Run: headless pygame with SDL's dummy video driver; simulated clock (each Clock.tick advances the game by its frame time, no real sleeping); random seed 0; keys injected as events and as key.get_pressed() state; mouse plan: one left click at the window centre at the start of phase 2, then a move to the lower-right quarter at the start of phase 3.
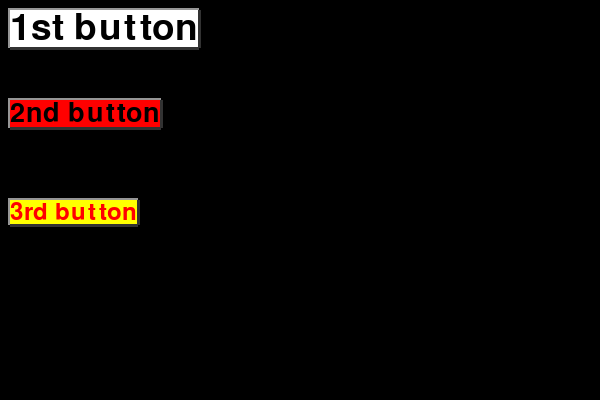
Frame 1 of 4 · flips 1–60 · no input
Frame 2 of 4 · flips 61–180 · clicked the window centre · tapped SPACE, RETURN · held RIGHT (→), D · screen unchanged from frame 1, image omitted
Frame 3 of 4 · flips 181–300 · moved the mouse to the lower-right quarter · held DOWN (↓), S · screen unchanged from frame 2, image omitted
Frame 4 of 4 · flips 301–420 · held LEFT (←), A, UP (↑), W · screen unchanged from frame 3, image omitted

The pygame program that drew these frames:

import pygame

pygame.init()
screen = pygame.display.set_mode((600, 400))
clock = pygame.time.Clock()

buttons = pygame.sprite.Group()

class Button(pygame.sprite.Sprite):
    def __init__(self, screen, position, text, size,
        colors="white on blue",
        hover_colors="red on green"):
        super().__init__()
        self.text = text
        self.colors = colors
        self.original_colors = colors
        self.hover_colors = hover_colors
        self.fg, self.bg = self.colors.split(" on ")
        self.font = pygame.font.SysFont("Arial", size)
        self.text_render = self.font.render(self.text, 1, self.fg)
        self.image = self.text_render
        self.x, self.y, self.w , self.h = self.text_render.get_rect()
        self.x, self.y = position
        self.rect = pygame.Rect(self.x, self.y, self.w, self.h)
        self.position = position
        self.pressed = 1
        buttons.add(self)

    def update(self):
        self.fg, self.bg = self.colors.split(" on ")
        pygame.draw.line(screen, (150, 150, 150), (self.x, self.y), (self.x + self.w , self.y), 5)
        pygame.draw.line(screen, (150, 150, 150), (self.x, self.y - 2), (self.x, self.y + self.h), 5)
        pygame.draw.line(screen, (50, 50, 50), (self.x, self.y + self.h), (self.x + self.w , self.y + self.h), 5)
        pygame.draw.line(screen, (50, 50, 50), (self.x + self.w , self.y + self.h), [self.x + self.w , self.y], 5)
        pygame.draw.rect(screen, self.bg, (self.x, self.y, self.w , self.h))

        if self.rect.collidepoint(pygame.mouse.get_pos()):

            self.colors = self.hover_colors
        else:
            self.colors = self.original_colors
        if self.rect.collidepoint(pygame.mouse.get_pos()):
            if pygame.mouse.get_pressed()[0] and self.pressed == 1:
                print(self.position)
                self.pressed = 0
            if pygame.mouse.get_pressed() == (0,0,0):
                self.pressed = 1


def loop():
    while True:
        for event in pygame.event.get():
            if (event.type == pygame.QUIT):
                pygame.quit()
            if event.type == pygame.KEYDOWN:
                if event.key == pygame.K_ESCAPE:
                    pygame.quit()

        buttons.update()
        buttons.draw(screen)
        clock.tick(60)
        pygame.display.update()
    pygame.quit()
# BUTTONS ISTANCES
b0 = Button(screen, (10, 10), "1st button", 55, "black on white")
b1 = Button(screen, (10, 100), "2nd button", 40, "black on red")
b2 = Button(screen, (10, 200), "3rd button", 36, "red on yellow")
print(b0.x)

loop()
